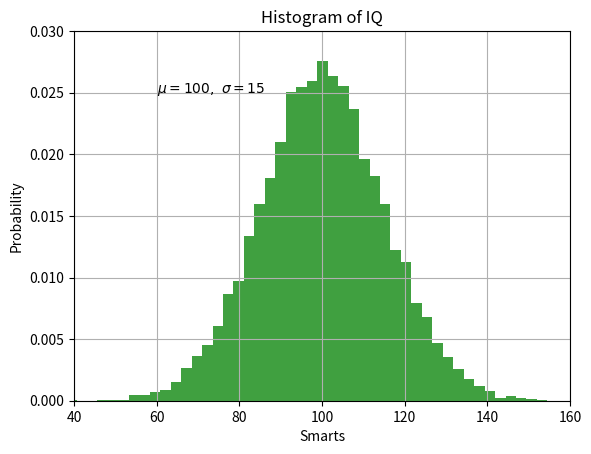

Source code (Python):
import numpy as np
import matplotlib.pyplot as p

print(np.random.randn(10))

mu, sigma = 100, 15
x = mu + sigma * np.random.randn(10000)

print(x)

n, bins, patches = p.hist(x, 50, density=1, facecolor='g', alpha=0.75)

p.xlabel('Smarts')
p.ylabel('Probability')
p.title('Histogram of IQ')
p.text(60, .025, r'$\mu=100,\ \sigma=15$')
p.axis([40, 160, 0, 0.03])
p.grid(True)
p.show()